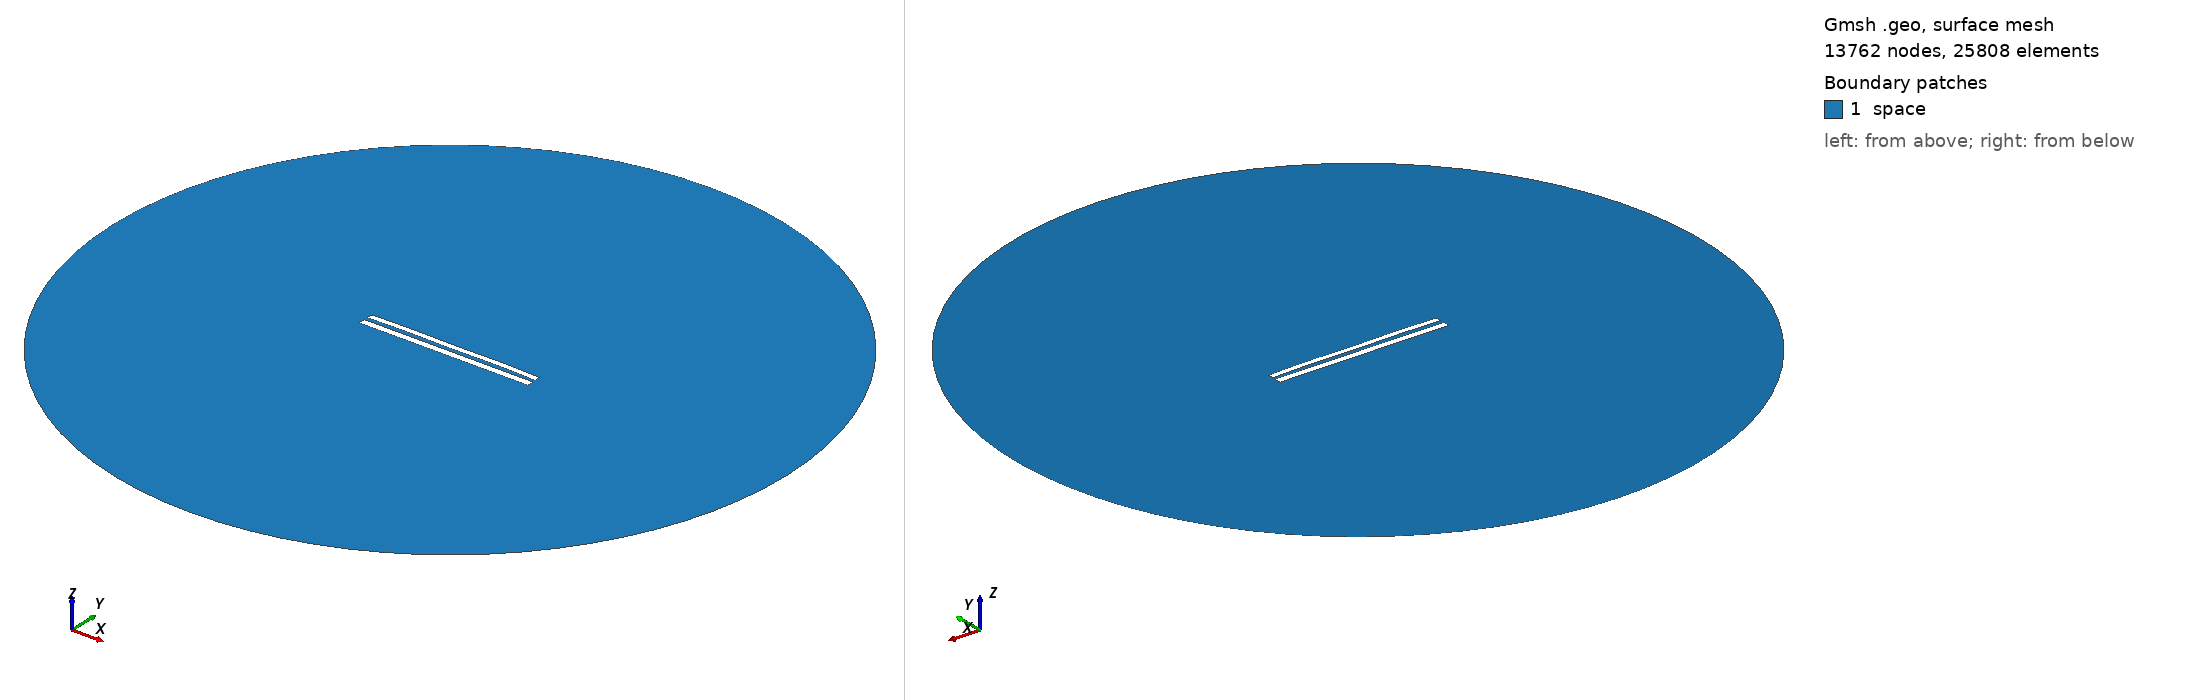

Gmsh geometry script, surface-meshed: 13762 nodes, 25808 surface elements. Boundary patches (legend numbers): 1 space. Left view from above one corner, right view from below the opposite corner. Legend entries are the model's physical surfaces. The drawing asked Gmsh for element sizes between 1% and 20% of the model's largest extent; the script's own settings can give other sizes.

=== 8490.geo (drawn) ===
//---------------------------------------
// Geometry kernel
//---------------------------------------

SetFactory("OpenCASCADE");



//---------------------------------------
// Parameters of the geometry
//---------------------------------------

// Overetch of the upper plate
overetch = 0.25;

// Distance between the plates
distance = 2.25;

// Discretization over the x axis (for the deformation)
nx = 50; 

// Length of the plate
L = 100 - overetch; 

// Number of modes
n = 4; 

// 1st mode coefficient
coeff(1) = 0.0;
beta(1) = 0.596864 * 3.1415926535 / L;

// 2nd mode coefficient
coeff(2) = 0.15;
beta(2) = 1.49418 * 3.1415926535 / L;

// 3rd mode coefficient
coeff(3) = 0.0;
beta(3) = 2.50025 * 3.1415926535 / L;

// 4th mode coefficient
coeff(4) = 0.15;
beta(4) = 3.49999 * 3.1415926535 / L;



//---------------------------------------
// Upper plate (deformed rectangle)
//---------------------------------------

// Coordiantes of the upper plate
xmin = -50;
xmax = 50 - overetch;

// Height of the upper plate
yheight = 4 - 2 * overetch;

// Indexes of the points
UpperID[] = {};
LowerID[] = {};
LeftID[] = {};
RightID[] = {};

// Point index
p = 1;

// Horizontal edges
For i In {1:nx}
    x = xmin + (i-1)*(xmax - xmin)/(nx-1);

    y_bottom = distance / 2 + overetch;
    For j In {1:n}
        C = (Cosh(beta(j)*L) + Cos(beta(j)*L)) / (Sinh(beta(j)*L) + Sin(beta(j)*L));
        y_bottom  = y_bottom + coeff(j) * (Cosh(beta(j)*(x+50)) - Cos(beta(j)*(x+50)) - C * (Sinh(beta(j)*(x+50)) - Sin(beta(j)*(x+50))));
    EndFor

    y_top = y_bottom + yheight;

    Point(p) = {x, y_top, 0, 1.0};
    UpperID[i] = p;
    p = p + 1;

    Point(p) = {x, y_bottom, 0, 1.0};
    LowerID[i] = p;
    p = p + 1;
EndFor

// Create point lists
UpperPts[] = {}; LowerPts[] = {};
For i In {1:nx}
  UpperPts[] += {UpperID[i]};
  LowerPts[] += {LowerID[i]};
EndFor

// Build splines
Spline(1) = {UpperPts[]};
Spline(2) = {LowerPts[]};
Line(3) = {LowerPts[nx-1], UpperPts[nx-1]};
Line(4) = {LowerPts[0], UpperPts[0]};

// Build the plane surface
Curve Loop(1) = {2, 3, -1, -4};
Plane Surface(1) = {1};



//---------------------------------------
// Lower plate (rectangle)
//---------------------------------------

// Vertices
Point(1001) = {-50, -1, 0, 1.0};
Point(1002) = { 50, -1, 0, 1.0};
Point(1003) = { 50,  -5, 0, 1.0};
Point(1004) = {-50,  -5, 0, 1.0};

// Edges
Line(5) = {1001, 1002};
Line(6) = {1002, 1003};
Line(7) = {1003, 1004};
Line(8) = {1004, 1001};

// Plane surface
Line Loop(2) = {5, 6, 7, 8};
Plane Surface(2) = {2}; 



//---------------------------------------
// Outer (fictious) boundary
//---------------------------------------

// Points
Point(1005) = {0, 0, 0};       // Center
Point(1006) = {200, 0, 0};     // Start point
Point(1007) = {0, 200, 0};     // 90 degrees
Point(1008) = {-200, 0, 0};    // 180 degrees
Point(1009) = {0, -200, 0};    // 270 degrees

// Circle arcs (each needs start, center, end)
Circle(9) = {1006, 1005, 1007};
Circle(10) = {1007, 1005, 1008};
Circle(11) = {1008, 1005, 1009};
Circle(12) = {1009, 1005, 1006};

// Plane surface for the entire domain
Curve Loop(3) = {9, 10, 11, 12};
Surface(3) = {3};

// Subtract the plates from the whole domain to obtain the actual domain where we want to solve the equations
BooleanDifference{ Surface{3}; Delete; }{ Surface{1}; Surface{2}; Delete; }




//---------------------------------------
// Transfinite Lines/Curves
//---------------------------------------

// Set the number of points on the boundaries
r = 7;

// Plates
Transfinite Curve {1, 2} = 50*r Using Progression 1;
Transfinite Curve {3, 4} = 2*r Using Progression 1;
Transfinite Line {5, 7} = 50*r Using Progression 1;
Transfinite Line {6, 8} = 2*r Using Progression 1;

// Outer boundary
Transfinite Line {9, 10, 11, 12} = 20 Using Progression 1;



//---------------------------------------
// Physical groups
//---------------------------------------                

// Physical curves (boundaries)
Physical Line("force_segment", 10) = {2};
Physical Line("upper_plate", 11) = {1, 3, 4};
Physical Line("lower_plate", 12) = {5, 6, 7, 8};
Physical Line("boundary", 20) = {9, 10, 11, 12};

// Physical Surfaces
Physical Surface("space", 30) = {3};



//---------------------------------------
// 6. Generate the Mesh
//---------------------------------------

// 2D mesh generation
Mesh 2;
